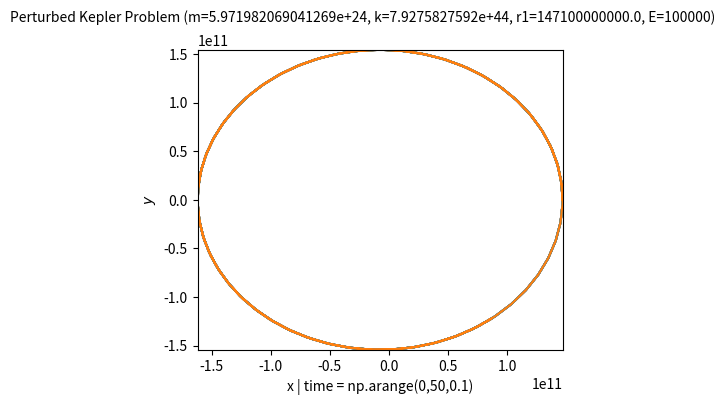

This chart was generated by the following Python code:
# Solving a system of 4 ODE using 4th-Order Runge-Kutta
# (Cf. Chapra, "Numerical Methods..." 6th. Ed. p.733,738)
# Application to Kepler Problem Perturbed
# (Cf. Goldstein, "Classical Mechanics" 3rd. Ed. p.495)
# Version: 2020-11-01
# Running in Python 3
# [redacted]

import numpy as np  # cmd.exe as admin: pip install numpy
import matplotlib.pyplot as plt  # cmd.exe as admin: pip install numpy
from matplotlib.ticker import MultipleLocator

###################### FUNCTIONS

# calculates y1, y2, y3, y4 using Runge-Kutta
# e.g. in kepler problem with perturbation, using Hamiltonian formalism
# positions (x,y) and momenta (px,py) forms the set (x, y, px, py),
# and in Python we are going to use: (y1, y2, y3, y4) respectively.
def solve_ode(formula1, formula2, formula3, formula4, x_range,\
			  y10, y20, y30, y40):
	h = x_range[1]-x_range[0]
	y1_range = [None] * (len(x_range))
	y2_range = [None] * (len(x_range))
	y3_range = [None] * (len(x_range))
	y4_range = [None] * (len(x_range))
	y1_range[0] = y10
	y2_range[0] = y20
	y3_range[0] = y30
	y4_range[0] = y40
	for i in range(1,len(x_range)):
		xi = x_range[i-1]
		y1i = y1_range[i-1]
		y2i = y2_range[i-1]
		y3i = y3_range[i-1]
		y4i = y4_range[i-1]
		x = xi
		y1 = y1i
		y2 = y2i
		y3 = y3i
		y4 = y4i
		ka1 = eval(formula1)
		ka2 = eval(formula2)
		ka3 = eval(formula3)
		ka4 = eval(formula4)
		x = xi + h/2
		y1 = y1i + ka1*h/2
		y2 = y2i + ka2*h/2
		y3 = y3i + ka3*h/2
		y4 = y4i + ka4*h/2
		kb1 = eval(formula1)
		kb2 = eval(formula2)
		kb3 = eval(formula3)
		kb4 = eval(formula4)
		x = xi + h/2
		y1 = y1i + kb1*h/2
		y2 = y2i + kb2*h/2
		y3 = y3i + kb3*h/2
		y4 = y4i + kb4*h/2
		kc1 = eval(formula1)
		kc2 = eval(formula2)
		kc3 = eval(formula3)
		kc4 = eval(formula4)
		x = xi + h
		y1 = y1i + kc1*h
		y2 = y2i + kc2*h
		y3 = y3i + kc3*h
		y4 = y4i + kc4*h
		kd1 = eval(formula1)
		kd2 = eval(formula2)
		kd3 = eval(formula3)
		kd4 = eval(formula4)
		y1_range[i]= y1_range[i-1] + (h/6)*(ka1+2*kb1+2*kc1+kd1)
		y2_range[i]= y2_range[i-1] + (h/6)*(ka2+2*kb2+2*kc2+kd2)
		y3_range[i]= y3_range[i-1] + (h/6)*(ka3+2*kb3+2*kc3+kd3)
		y4_range[i]= y4_range[i-1] + (h/6)*(ka4+2*kb4+2*kc4+kd4)
	return y1_range, y2_range, y3_range, y4_range

def add_plot(x_range, y_range):
    plt.plot(np.array(x_range), np.array(y_range))
    
def add_plotf(x_range, formula):  
    x = np.array(x_range)  
    y = eval(formula)
    plt.plot(x, y, linestyle='--', color='red')

def config_plot(title,label_x,label_y,lim_x,lim_y,labels):
    if(len(labels)>0): plt.legend(labels, loc='lower left')
    fig.suptitle(title, fontsize=10)
    plt.xlabel(label_x, fontsize=10)
    plt.ylabel(label_y, fontsize=10)
    #fig.savefig('plot-function.png')
    axes = plt.gca()
    axes.set_xlim(lim_x)
    axes.set_ylim(lim_y)
    plt.grid()
#    axes.xaxis.set_minor_locator(MultipleLocator(10))
#    axes.yaxis.set_minor_locator(MultipleLocator(10))
#    axes.grid(which = 'minor', color='gray', linestyle=':')
    plt.gcf().subplots_adjust(bottom=0.13, left=0.17)
    plt.show()
    
def fix(numero, numero_decimales = 0): # redondea un numero
	return ("%3."+str(numero_decimales)+"f")%numero

def print_table(a,b,c): # forma una tabla en Latex
    for i in range(0,len(a)):
        print(fix(a[i],4),"&",fix(b[i],4),"&",fix(c[i],4),"\\\\")

###################### MAIN ROUTINE

fig = plt.figure(figsize=(5, 4))

m1 = 5.972e24 # masa Tierra Kg
m2 = 1.989e30 # masa Sol Kg
m = m1*m2/(m1+m2)  # masa reducida: ~ masa Tierra
G = 6.674e-11 # constate de gravitación universal
k = G*m1*m2
r1 = 1.471e11 # perihelio tierra [m]

for i in range(0,12):
    
    E = 10**(-6+i) # energy
    print(E)

    tt = 2*12*30*24*3600
    X = np.arange(0,tt,tt/100) # (a,b,c) array [a,b[ step c
    Y10 = r1 # initial position x
    Y20 = 0 # initial position y
    Y30 = 0 # initial momentum px
    Y40 = m*3.075e4 # velocidad de traslación de la Tierra en perihelop
    eq1 = 'y3/m'
    eq2 = 'y4/m'
    eq3 = '-k*y1*(y1**2+y2**2)**(-3/2.0)'
    eq4 = '-k*y2*(y1**2+y2**2)**(-3/2.0)'
    Y1,Y2,Y3,Y4 = solve_ode(eq1, eq2, eq3, eq4, X, Y10, Y20, Y30, Y40)

    #print_table(Y2,Y1,Y3)

    add_plot(Y1,Y2)
    # add_plotf(X,'23.0*(x/19.3)-g*(x/19.3)**2/2')

    #legends=[r'$y=y(c,m,D,x)$',
    #	r'$y=v_{0y}\left( \dfrac{x}{v_{0x}} \right)-\frac{1}{2}\,
    #		g\left( \dfrac{x}{v_{0x}} \right)^2$']

    #legends=[r'$y=y(x)$']

    config_plot('Perturbed Kepler Problem '+\
            '(m='+str(m)+', k='+str(k)+', r1='+str(r1)+', E='+str(E)+')',\
                r'x | time = np.arange(0,50,0.1)',r'$y$',\
    #           [min(Y1),max(Y1)],[min(Y2),max(Y2)],legends)
               [min(Y1),max(Y1)],[min(Y2),max(Y2)],'')
